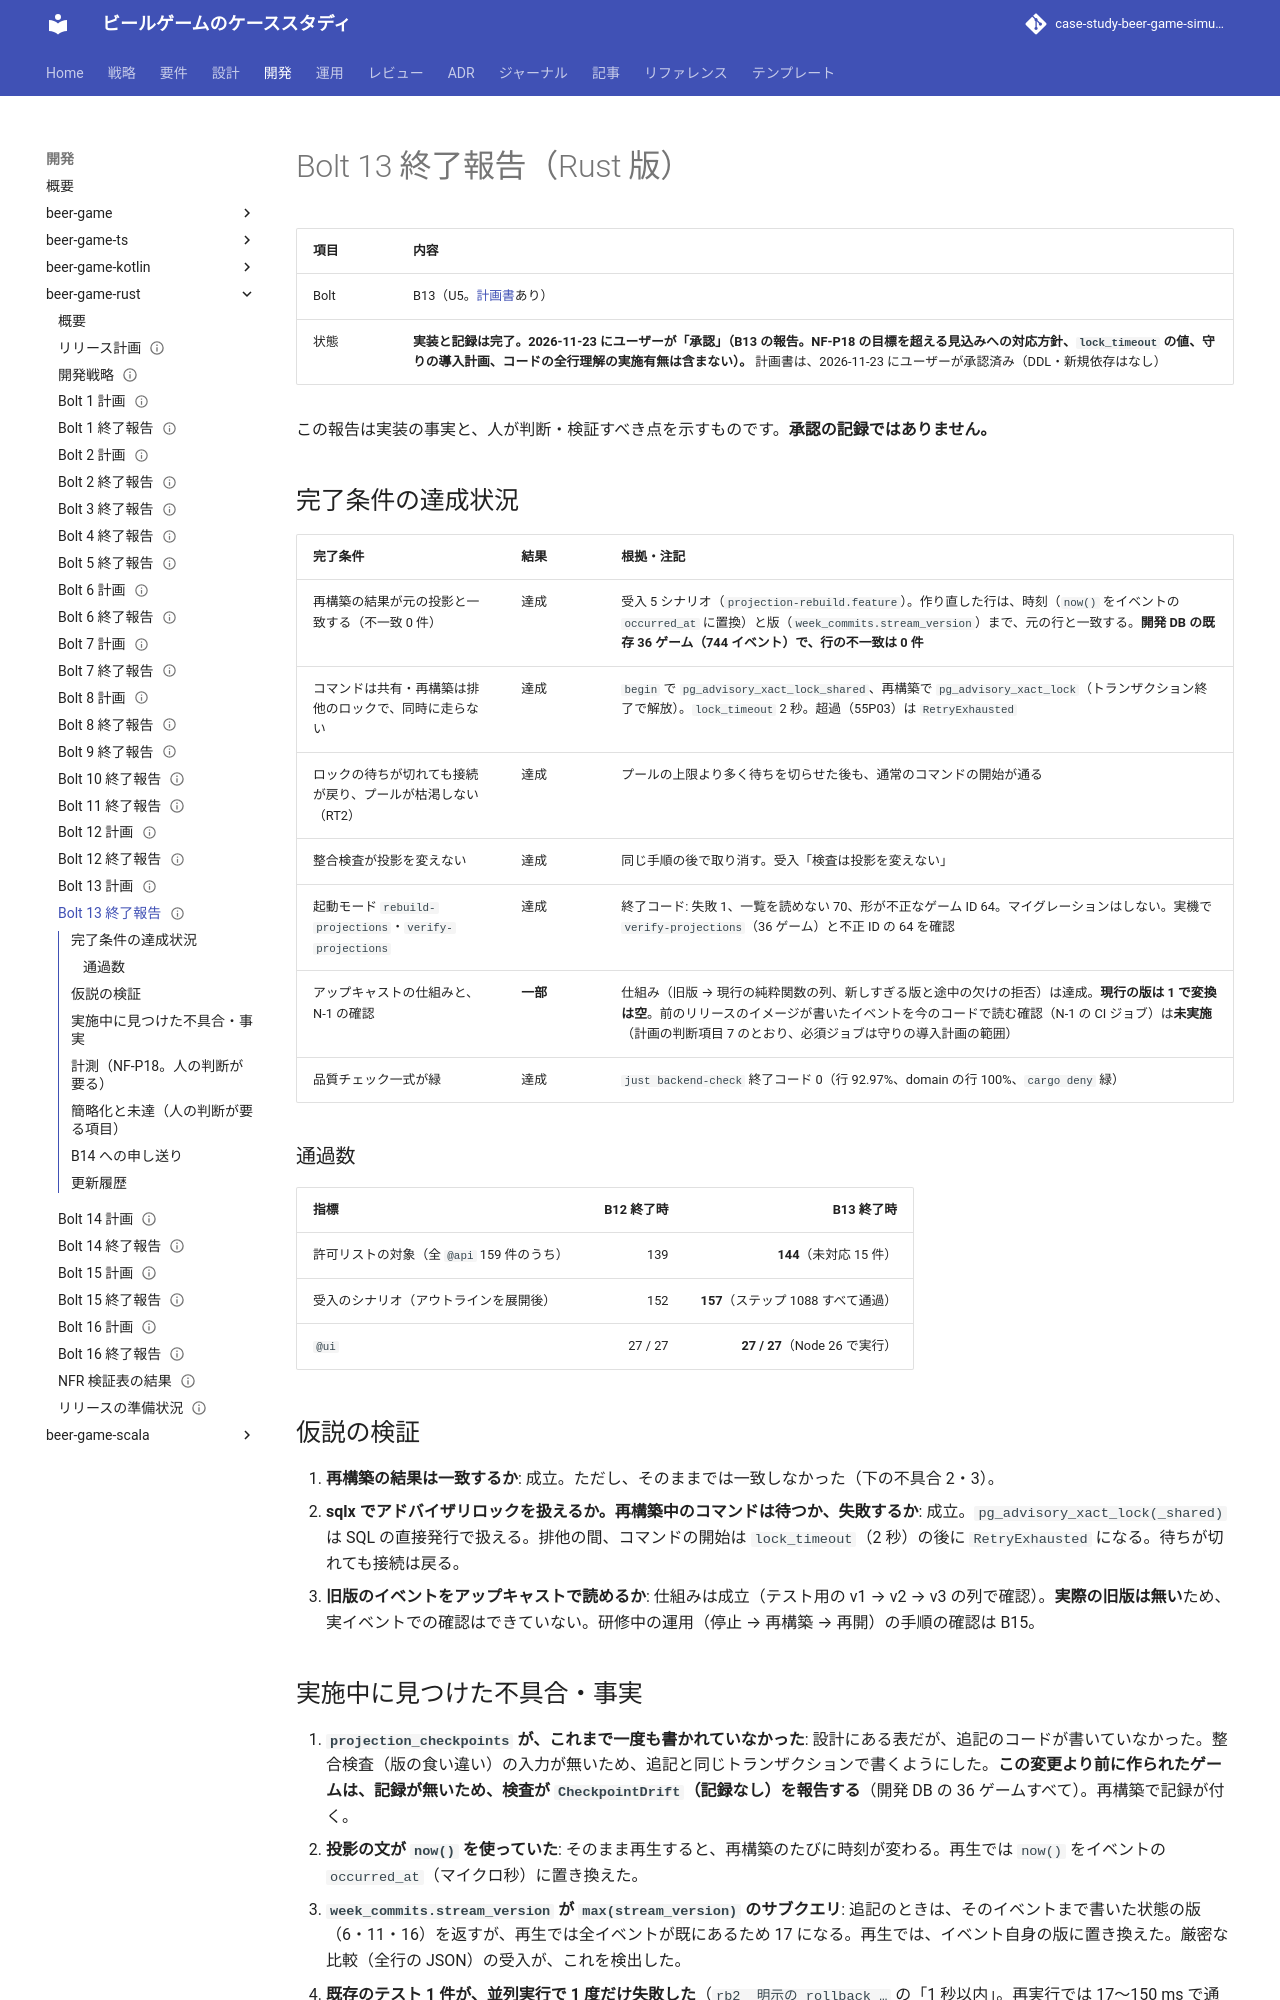

repository: k2works/case-study-beer-game-simulation · page: develop/development/beer-game-rust/bolt_13_report/index.html · generator: mkdocs

---
type: Reference
title: "Bolt 13 終了報告 - 投影の再構築・整合検査・スキーマ進化（Rust 版）"
description: "beer-game-rust の Bolt 13 の結果。ProjectionLock（共有・排他のアドバイザリロック、lock_timeout）、進んだ版の記録、投影の再構築と整合検査、起動モード、アップキャストの仕組み。許可リストと @ui の通過数、実施中に見つけた不具合、計測（NF-P18 の目標を超える見込み）、人の判断が要る項目、B14 への申し送り。"
tags: [report, plan]
status: draft
generated: { by: claude-code/claude-sonnet-5-5, at: 2026-11-23T00:00:00Z }
---

# Bolt 13 終了報告（Rust 版）

| 項目 | 内容 |
| :--- | :--- |
| Bolt | B13（U5。[計画書](./bolt_13_plan.md)あり） |
| 状態 | **実装と記録は完了。2026-11-23 にユーザーが「承認」（B13 の報告。NF-P18 の目標を超える見込みへの対応方針、`lock_timeout` の値、守りの導入計画、コードの全行理解の実施有無は含まない）。** 計画書は、2026-11-23 にユーザーが承認済み（DDL・新規依存はなし） |

この報告は実装の事実と、人が判断・検証すべき点を示すものです。**承認の記録ではありません。**

## 完了条件の達成状況

| 完了条件 | 結果 | 根拠・注記 |
| :--- | :--- | :--- |
| 再構築の結果が元の投影と一致する（不一致 0 件） | 達成 | 受入 5 シナリオ（`projection-rebuild.feature`）。作り直した行は、時刻（`now()` をイベントの `occurred_at` に置換）と版（`week_commits.stream_version`）まで、元の行と一致する。**開発 DB の既存 36 ゲーム（744 イベント）で、行の不一致は 0 件** |
| コマンドは共有・再構築は排他のロックで、同時に走らない | 達成 | `begin` で `pg_advisory_xact_lock_shared`、再構築で `pg_advisory_xact_lock`（トランザクション終了で解放）。`lock_timeout` 2 秒。超過（55P03）は `RetryExhausted` |
| ロックの待ちが切れても接続が戻り、プールが枯渇しない（RT2） | 達成 | プールの上限より多く待ちを切らせた後も、通常のコマンドの開始が通る |
| 整合検査が投影を変えない | 達成 | 同じ手順の後で取り消す。受入「検査は投影を変えない」 |
| 起動モード `rebuild-projections`・`verify-projections` | 達成 | 終了コード: 失敗 1、一覧を読めない 70、形が不正なゲーム ID 64。マイグレーションはしない。実機で `verify-projections`（36 ゲーム）と不正 ID の 64 を確認 |
| アップキャストの仕組みと、N-1 の確認 | **一部** | 仕組み（旧版 → 現行の純粋関数の列、新しすぎる版と途中の欠けの拒否）は達成。**現行の版は 1 で変換は空**。前のリリースのイメージが書いたイベントを今のコードで読む確認（N-1 の CI ジョブ）は**未実施**（計画の判断項目 7 のとおり、必須ジョブは守りの導入計画の範囲） |
| 品質チェック一式が緑 | 達成 | `just backend-check` 終了コード 0（行 92.97%、domain の行 100%、`cargo deny` 緑） |

### 通過数

| 指標 | B12 終了時 | B13 終了時 |
| :--- | ---: | ---: |
| 許可リストの対象（全 `@api` 159 件のうち） | 139 | **144**（未対応 15 件） |
| 受入のシナリオ（アウトラインを展開後） | 152 | **157**（ステップ 1088 すべて通過） |
| `@ui` | 27 / 27 | **27 / 27**（Node 26 で実行） |

## 仮説の検証

1. **再構築の結果は一致するか**: 成立。ただし、そのままでは一致しなかった（下の不具合 2・3）。
2. **sqlx でアドバイザリロックを扱えるか。再構築中のコマンドは待つか、失敗するか**: 成立。`pg_advisory_xact_lock(_shared)` は SQL の直接発行で扱える。排他の間、コマンドの開始は `lock_timeout`（2 秒）の後に `RetryExhausted` になる。待ちが切れても接続は戻る。
3. **旧版のイベントをアップキャストで読めるか**: 仕組みは成立（テスト用の v1 → v2 → v3 の列で確認）。**実際の旧版は無い**ため、実イベントでの確認はできていない。研修中の運用（停止 → 再構築 → 再開）の手順の確認は B15。
